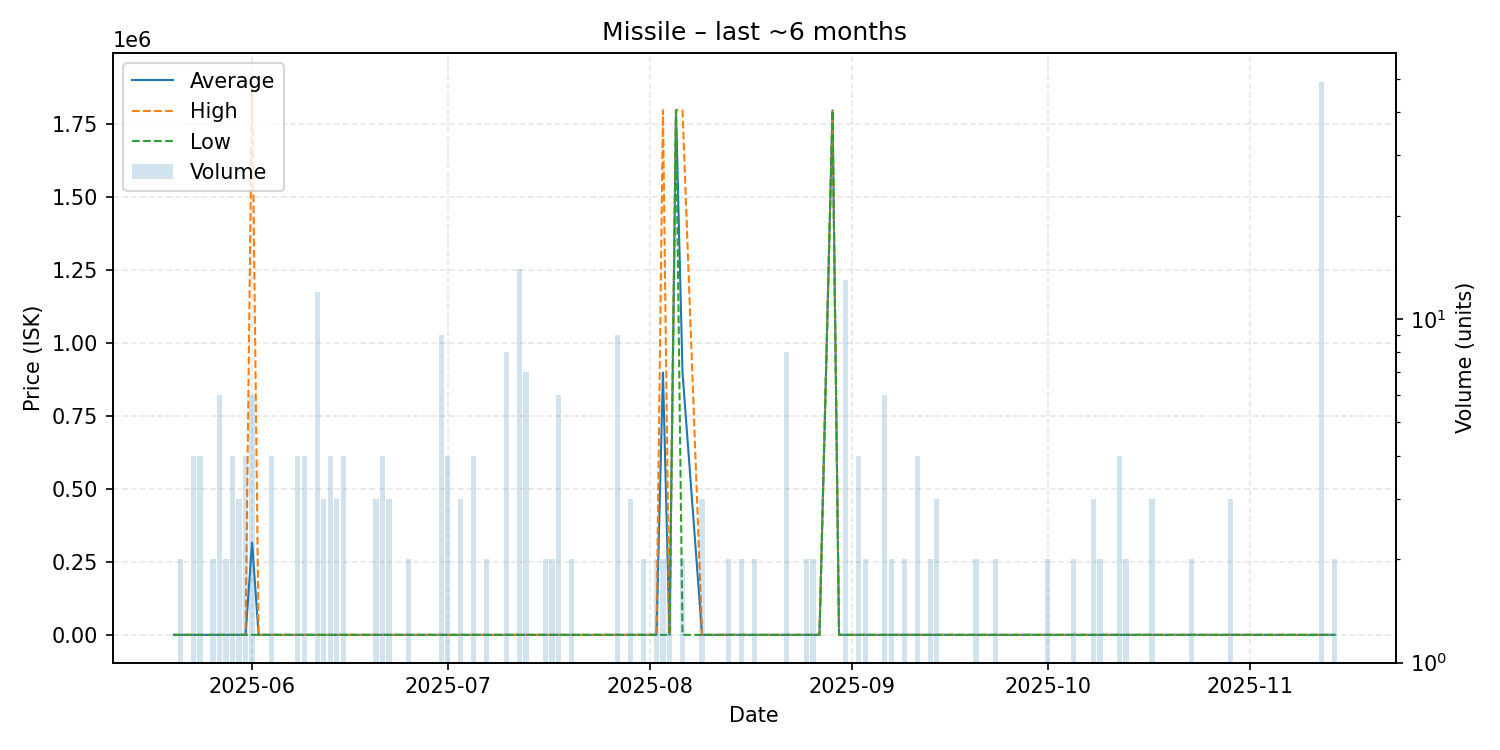

The table this chart was drawn from, first rows:
date, average, highest, lowest, order_count, volume
2025-05-20, 50.32, 50.32, 50.32, 1, 1
2025-05-21, 50.32, 50.32, 50.32, 2, 2
2025-05-22, 50.32, 50.32, 50.32, 1, 1
2025-05-23, 50.32, 50.32, 50.32, 1, 4
2025-05-24, 50.32, 50.32, 50.32, 3, 4
2025-05-26, 50.33, 50.34, 50.32, 2, 2
2025-05-27, 50.34, 50.34, 50.34, 1, 6
2025-05-28, 50.35, 50.35, 50.35, 2, 2
2025-05-29, 50.35, 50.35, 50.35, 4, 4
2025-05-30, 50.35, 50.35, 50.35, 3, 3
2025-05-31, 50.35, 50.35, 50.35, 3, 4
2025-06-01, 316709, 1900000, 50.35, 3, 6
2025-06-02, 50.35, 50.35, 50.35, 1, 1
2025-06-04, 50.35, 50.35, 50.35, 2, 4
2025-06-05, 50.35, 50.35, 50.35, 1, 1
2025-06-07, 50.35, 50.35, 50.35, 1, 1
2025-06-08, 50.36, 50.36, 50.36, 2, 4
2025-06-09, 50.37, 50.37, 50.37, 3, 4
2025-06-10, 50.37, 50.37, 50.37, 1, 1
2025-06-11, 50.39, 50.39, 50.39, 3, 12
2025-06-12, 50.39, 50.39, 50.39, 3, 3
2025-06-13, 50.39, 50.39, 50.39, 3, 4
2025-06-14, 50.41, 50.41, 50.41, 3, 3
2025-06-15, 51.01, 51.01, 51.01, 3, 4
2025-06-17, 51.1, 51.1, 51.1, 1, 1
2025-06-18, 52.0, 52.0, 52.0, 1, 1
2025-06-20, 54.0, 54.0, 54.0, 3, 3
2025-06-21, 56.01, 56.01, 56.0, 4, 4
2025-06-22, 57.01, 57.01, 57.01, 2, 3
2025-06-25, 58.0, 58.0, 58.0, 2, 2
2025-06-26, 58.0, 58.0, 58.0, 1, 1
2025-06-30, 58.0, 58.0, 58.0, 5, 9
2025-07-01, 58.0, 58.0, 58.0, 2, 4
2025-07-03, 58.0, 58.0, 58.0, 1, 3
2025-07-05, 57.25, 58.0, 55.0, 2, 4
2025-07-06, 55.0, 55.0, 55.0, 1, 1
2025-07-07, 55.0, 55.0, 55.0, 1, 2
2025-07-10, 55.0, 55.0, 55.0, 1, 8
2025-07-11, 55.0, 55.0, 55.0, 1, 1
2025-07-12, 55.0, 55.0, 55.0, 2, 14
2025-07-13, 55.0, 55.0, 55.0, 1, 7
2025-07-16, 55.0, 55.0, 55.0, 1, 2
2025-07-17, 55.0, 55.0, 55.0, 1, 2
2025-07-18, 55.0, 55.0, 55.0, 4, 6
2025-07-20, 55.0, 55.0, 55.0, 2, 2
2025-07-21, 55.0, 55.0, 55.0, 1, 1
2025-07-23, 55.0, 55.0, 55.0, 1, 1
2025-07-25, 55.0, 55.0, 55.0, 1, 1
2025-07-27, 55.0, 55.0, 55.0, 2, 9
2025-07-29, 62.33, 77.0, 55.0, 2, 3
2025-07-31, 77.0, 77.0, 77.0, 2, 2
2025-08-02, 77.0, 77.0, 77.0, 2, 2
2025-08-03, 899538, 1799000, 77.0, 2, 2
2025-08-04, 77.0, 77.0, 77.0, 1, 2
2025-08-05, 1799000, 1799000, 1799000, 1, 1
2025-08-06, 899038, 1798000, 77.0, 2, 2
2025-08-09, 77.0, 77.0, 77.0, 3, 3
2025-08-10, 77.0, 77.0, 77.0, 1, 1
2025-08-13, 77.0, 77.0, 77.0, 2, 2
2025-08-15, 77.0, 77.0, 77.0, 1, 2
... 45 more rows
